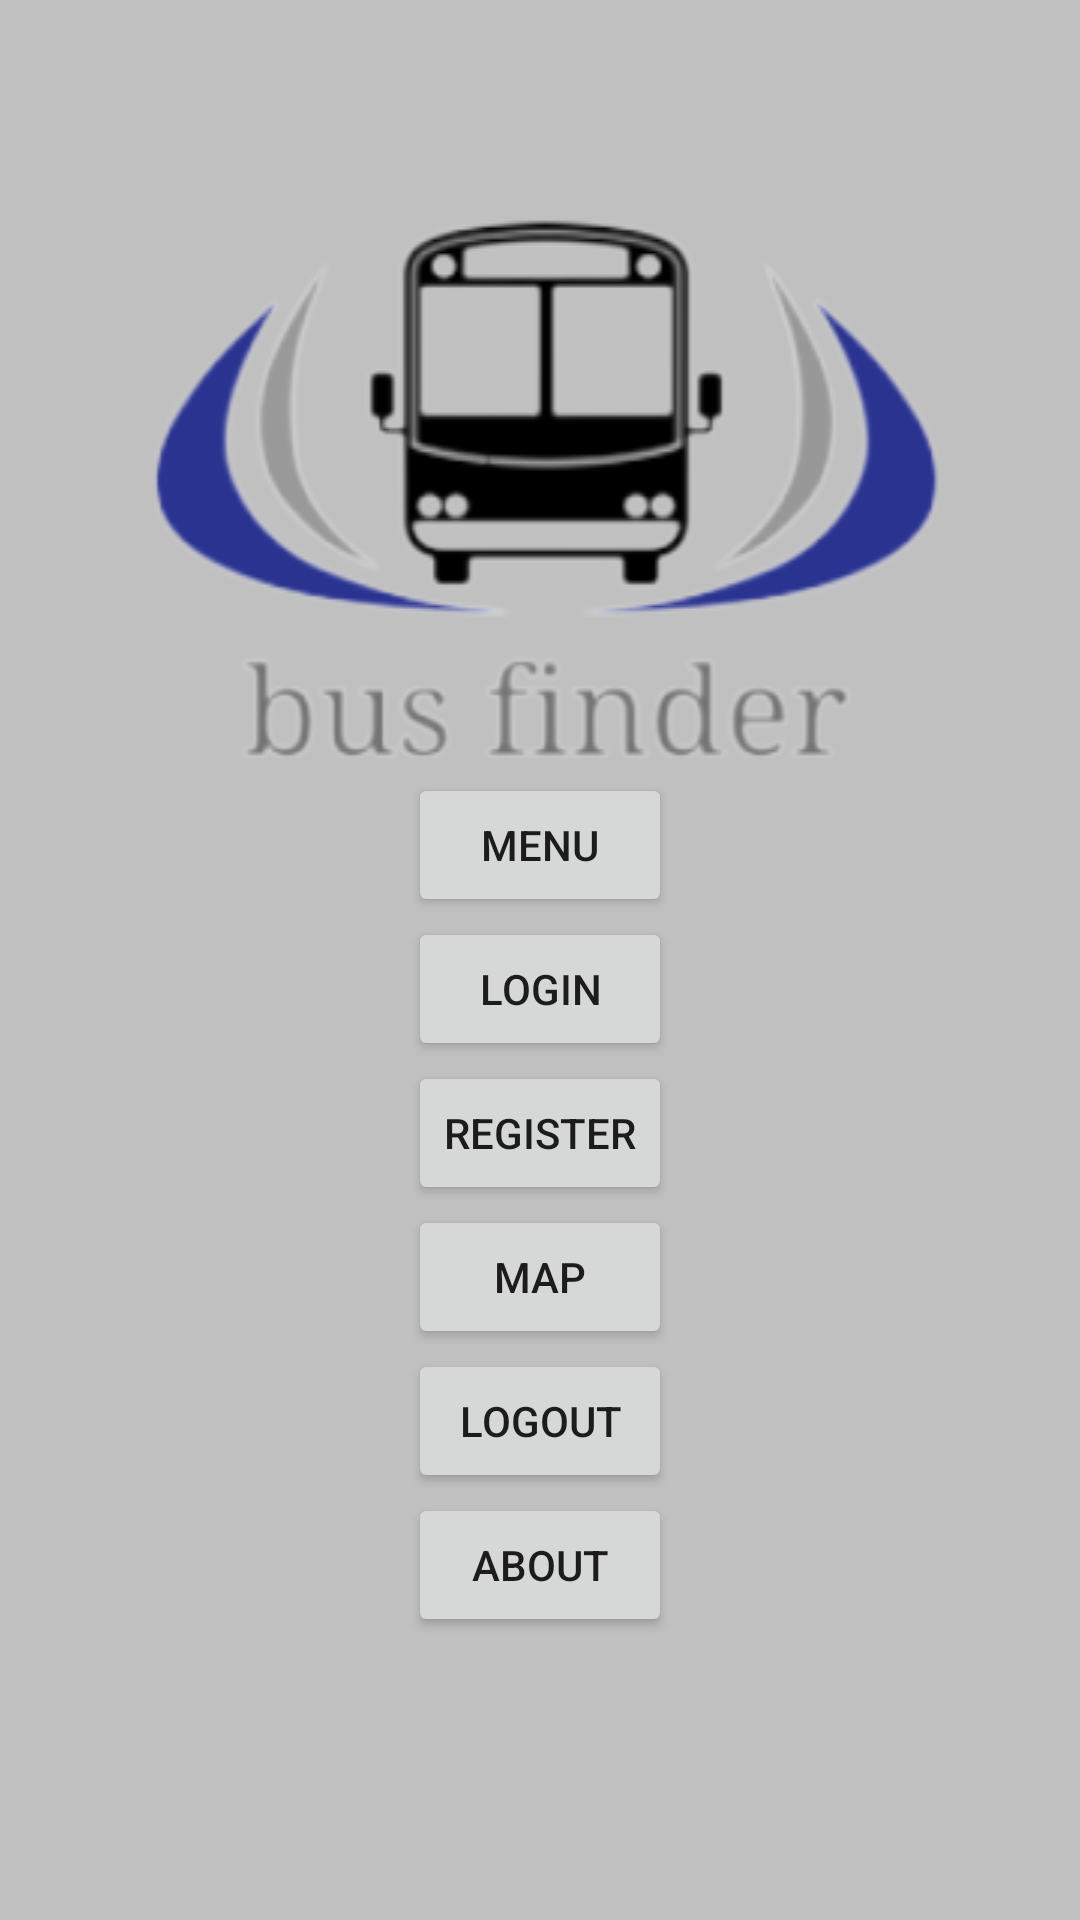

The Android layout XML behind this screen, and the referenced resources:
<!-- AndroidManifest.xml: application theme Theme.BusFinder -->
<!-- res/layout/activity_main.xml -->
<?xml version="1.0" encoding="utf-8"?>
<LinearLayout xmlns:android="http://schemas.android.com/apk/res/android"
    xmlns:app="http://schemas.android.com/apk/res-auto"
    xmlns:tools="http://schemas.android.com/tools"
    android:layout_width="match_parent"
    android:layout_height="match_parent"
    android:background="@color/myBackground"
    android:gravity="center"
    android:orientation="vertical"
    tools:context=".MainActivity">

    <ImageView
        android:id="@+id/imageView5"
        android:layout_width="match_parent"
        android:layout_height="wrap_content"
        app:srcCompat="@drawable/busfinder" />

    <Button
        android:id="@+id/btMenu"
        android:layout_width="wrap_content"
        android:layout_height="wrap_content"
        android:onClick="menu"
        android:text="menu" />

    <Button
        android:id="@+id/btLoginMain"
        android:layout_width="wrap_content"
        android:layout_height="wrap_content"
        android:onClick="login"
        android:text="logIn" />

    <Button
        android:id="@+id/btRegisterMain"
        android:layout_width="wrap_content"
        android:layout_height="wrap_content"
        android:onClick="register"
        android:text="register" />


    <Button
        android:id="@+id/btMapMain"
        android:layout_width="wrap_content"
        android:layout_height="wrap_content"
        android:onClick="map"
        android:text="map" />

    <Button
        android:id="@+id/btLogoutMain"
        android:layout_width="wrap_content"
        android:layout_height="wrap_content"
        android:onClick="logout"
        android:text="logout" />

    <Button
        android:id="@+id/button6"
        android:layout_width="wrap_content"
        android:layout_height="wrap_content"
        android:onClick="about"
        android:text="about" />

    <TextView
        android:id="@+id/tVProgress"
        android:layout_width="match_parent"
        android:layout_height="wrap_content"
        android:gravity="center"
        android:maxLines="2"
        android:text=""
        android:textColor="@color/black"
        android:textSize="24sp" />

</LinearLayout>
<!-- resources referenced by this layout -->
<resources>
  <color name="black">#FF000000</color>
  <color name="myBackground">#c0c0c0</color>
  <!-- drawable busfinder: png bitmap (drawable-v24, 36715 bytes) -->
  <style name="Theme.BusFinder" parent="Theme.MaterialComponents.DayNight.DarkActionBar">
          
          <item name="colorPrimary">@color/purple_500</item>
          <item name="colorPrimaryVariant">@color/purple_700</item>
          <item name="colorOnPrimary">@color/white</item>
          
          <item name="colorSecondary">@color/teal_200</item>
          <item name="colorSecondaryVariant">@color/teal_700</item>
          <item name="colorOnSecondary">@color/black</item>
          
          <item name="android:statusBarColor" tools:targetApi="l">?attr/colorPrimaryVariant</item>
          
      </style>
  <color name="purple_500">#FF6200EE</color>
  <color name="purple_700">#FF3700B3</color>
  <color name="white">#FFFFFFFF</color>
  <color name="teal_200">#FF03DAC5</color>
  <color name="teal_700">#FF018786</color>
</resources>
